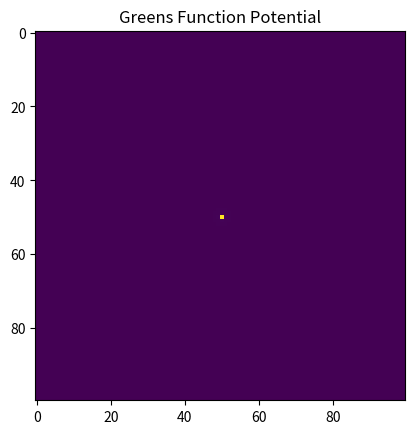

Write Python code to recreate this figure.
import numpy as np 
from matplotlib import pyplot as plt 

def greens2(n):
    dx1 = np.arange(n//2+1) ##we want array from -n/2 to n/2 but no negative 
    dx2 = np.flip(dx1)[:-1] ###flip array but exclude last value to avoid 2 zeros 
    dx = np.concatenate((dx2,dx1)) ##add the arrays 
    pot = np.zeros([n,n])
    soft = 0.01
    for i in range(n):
        for j in range(n):
            dr=np.sqrt(dx[i]**2+dx[j]**2)
            if dr < soft:
                dr = soft
            pot[i,j]=1/(dr) 
    return pot

def get_potential(x, n, G):
    GFT = np.fft.fft2(G) ##scaled greens to make potential stronger
    rho, edge_x, edge_y = np.histogram2d(x[:,0], x[:,1], bins = n, range=([0,n], [0,n]))
    rhoFT = np.fft.fft2(rho)
    m = GFT*rhoFT
    pot = np.abs(np.fft.fftshift(np.fft.ifft2(m)))
    return pot

def take_leapfrog_step(x, v, dt, m, n, num_par, G):
    potential = get_potential(x,n, G)
    a = np.gradient(potential) 
    for iter in range(800):
        vv = v.copy()
        for i in range(num_par):
            vv[i, 0] = v[i,0] + ((a[0][x[i,0].astype(int),x[i,1].astype(int)])/(m[i])*(dt/2)) ##x velocity 
            vv[i, 1] = v[i,1] + ((a[1][x[i,0].astype(int),x[i,1].astype(int)])/(m[i])*(dt/2)) ##y velocity 
        x = x +(vv*dt)
        potential = get_potential(x,n,G)
        a = np.gradient(potential)
        for i in range(num_par):
            v[i, 0] = vv[i,0] + ((a[0][x[i,0].astype(int),x[i,1].astype(int)])/(m[i])*(dt/2)) ##x velocity 
            v[i, 1] = vv[i,1] + ((a[1][x[i,0].astype(int),x[i,1].astype(int)])/(m[i])*(dt/2)) ##y velocity 
        #plt.plot(x[:,0], x[:,1], '.')
        #plt.title('2 Particles in circular orbit')
        ke = 0.5*m[i]*(np.sum(v[:,0]**2 + v[:,1]**2))
        u = np.sum(potential)
        E_tot = ke + u
        print(E_tot)
    return x, v
   
m=np.ones(2)
dt = 0.01
n = 100
num_par = 2
x = np.zeros([2,2])
##place 2 particles 10 units apart towards middle of grid
x[:,0] = n/2
x[0,1] = 29.5
x[1,1] = 30.5
v = np.zeros([2,2])
v[0,0] = 0.55
v[1,0] = -0.55
#pot= get_potential(x,n)
#plt.imshow(pot)
g = greens2(n)
plt.title('Greens Function Potential')
plt.savefig('Greens_Pot.png')
plt.imshow(g)

x,v = take_leapfrog_step(x, v,dt,m,n, num_par, g)



plt.show()
plt.clf() 

    
